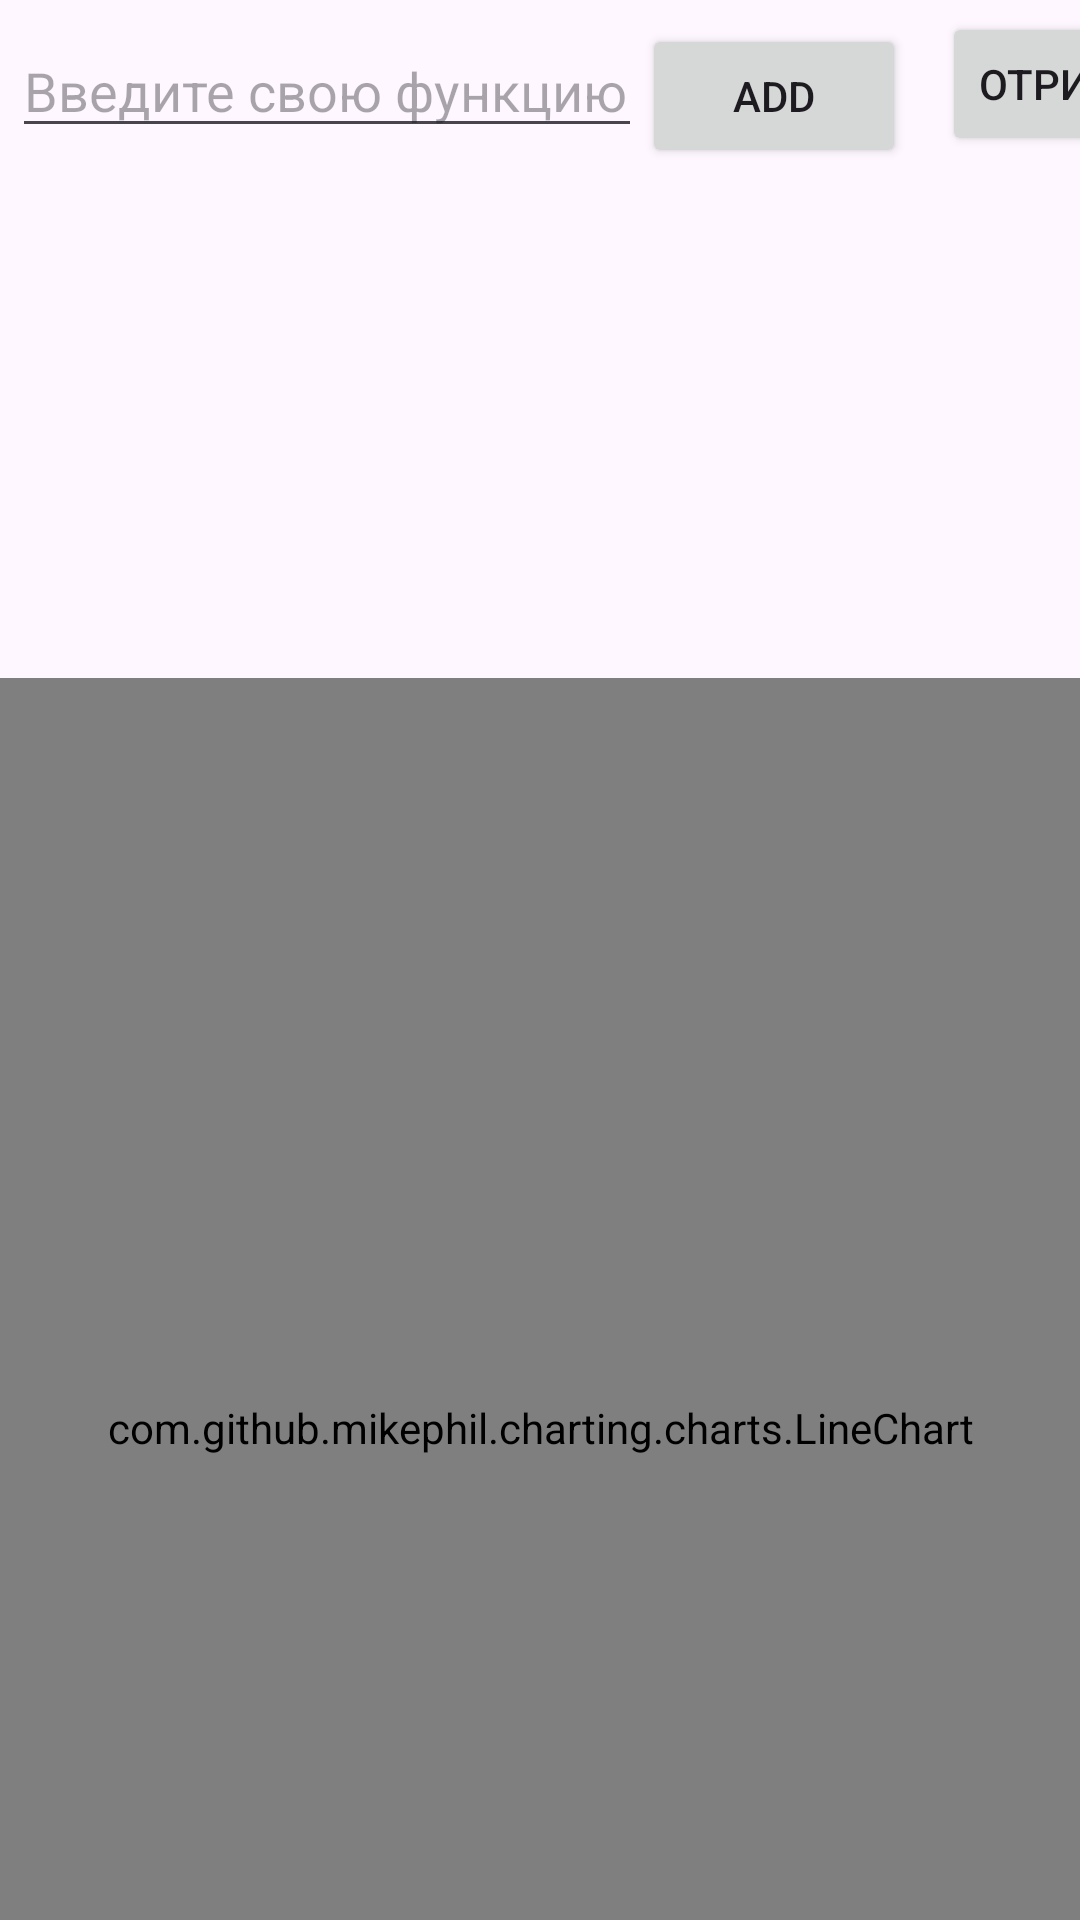

Here is an Android app screen rendered from its layout file. Give the layout XML and the strings, colors and styles it references.
<!-- AndroidManifest.xml: application theme Theme.OPM -->
<!-- res/layout/activity_main.xml -->
<?xml version="1.0" encoding="utf-8"?>
<androidx.constraintlayout.widget.ConstraintLayout xmlns:android="http://schemas.android.com/apk/res/android"
    xmlns:app="http://schemas.android.com/apk/res-auto"
    xmlns:tools="http://schemas.android.com/tools"
    android:layout_width="match_parent"
    android:layout_height="match_parent"
    tools:context=".MainActivity">

    <com.github.mikephil.charting.charts.LineChart
        android:id="@+id/chart"
        android:layout_width="match_parent"
        android:layout_height="500dp"
        android:layout_marginTop="174dp"
        app:layout_constraintEnd_toEndOf="parent"
        app:layout_constraintStart_toStartOf="parent"
        app:layout_constraintTop_toBottomOf="@+id/draw" />

    <EditText
        android:id="@+id/enterfunction"
        android:layout_width="wrap_content"
        android:layout_height="wrap_content"
        android:layout_marginStart="4dp"
        android:layout_marginTop="8dp"
        android:ems="10"
        android:hint="Введите свою функцию сюда"
        android:inputType="text"
        app:layout_constraintStart_toStartOf="parent"
        app:layout_constraintTop_toTopOf="parent" />

    <Button
        android:id="@+id/draw"
        android:layout_width="wrap_content"
        android:layout_height="wrap_content"
        android:layout_marginStart="100dp"
        android:layout_marginTop="4dp"
        android:text="Отрисовать"
        app:layout_constraintStart_toEndOf="@+id/enterfunction"
        app:layout_constraintTop_toTopOf="parent" />

    <Button
        android:id="@+id/plus"
        android:layout_width="wrap_content"
        android:layout_height="wrap_content"
        android:layout_marginTop="8dp"
        android:text="Add"
        app:layout_constraintStart_toEndOf="@+id/enterfunction"
        app:layout_constraintTop_toTopOf="parent" />

    <ListView
        android:id="@+id/listFunctions"
        android:layout_width="429dp"
        android:layout_height="168dp"
        android:layout_marginStart="1dp"
        android:layout_marginTop="1dp"
        app:layout_constraintStart_toStartOf="parent"
        app:layout_constraintTop_toBottomOf="@+id/plus" />

</androidx.constraintlayout.widget.ConstraintLayout>
<!-- resources referenced by this layout -->
<resources>
  <style name="Theme.OPM" parent="Base.Theme.OPM" />
  <style name="Base.Theme.OPM" parent="Theme.Material3.DayNight.NoActionBar">
          
          
      </style>
</resources>
